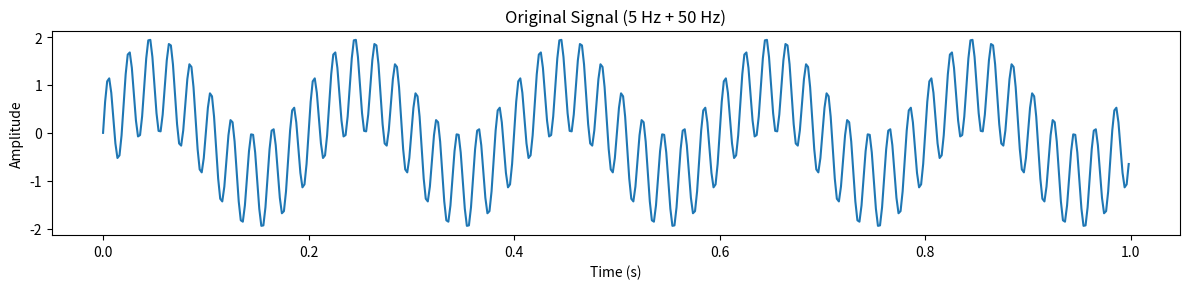
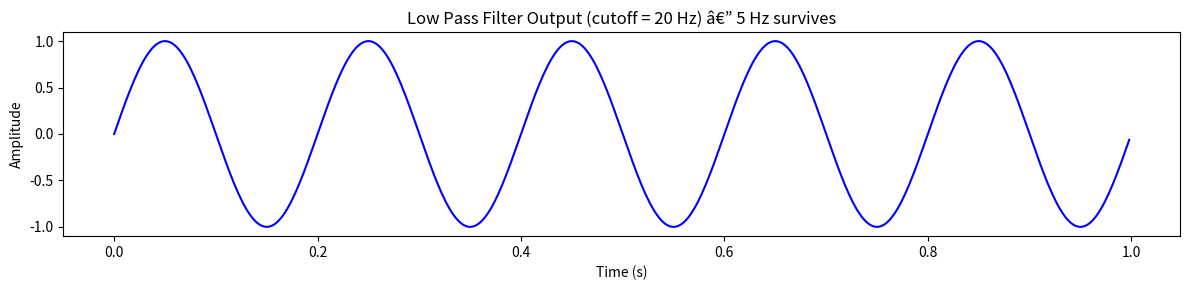
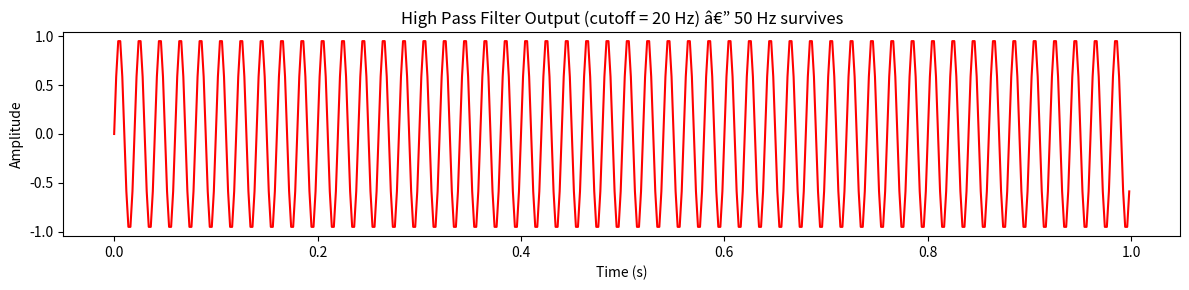
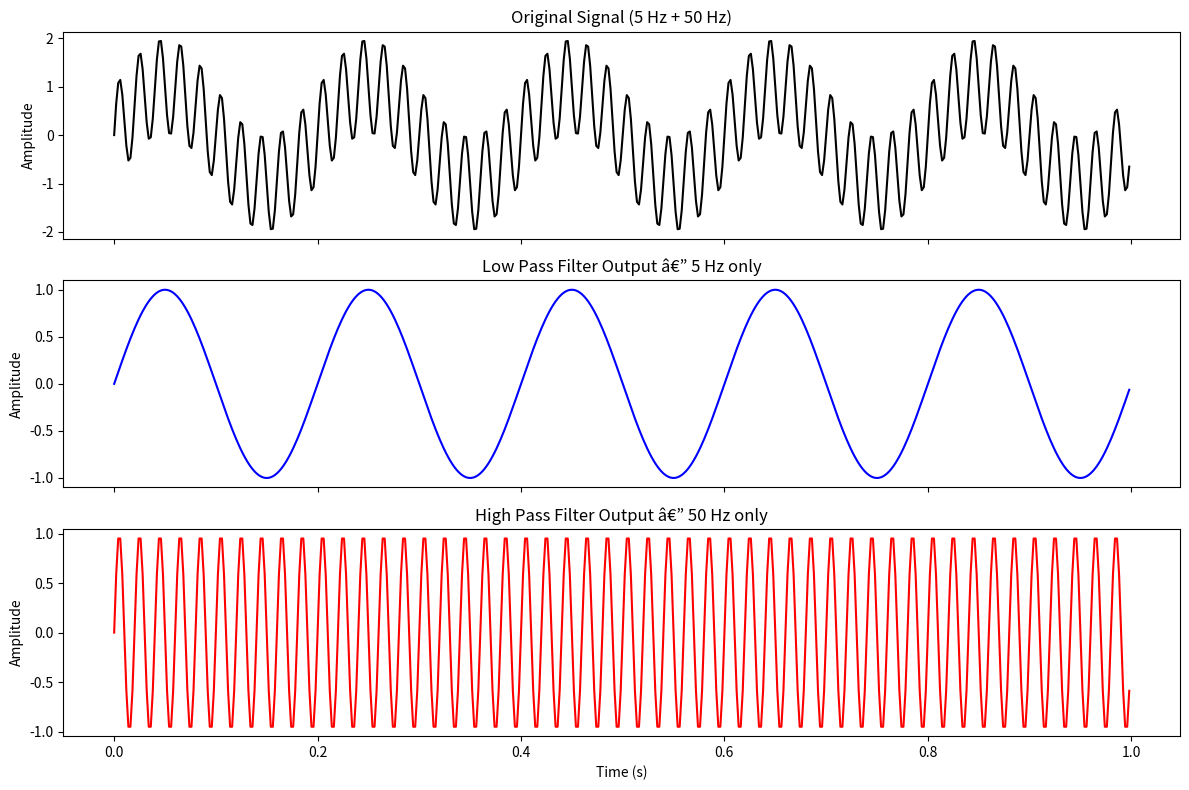
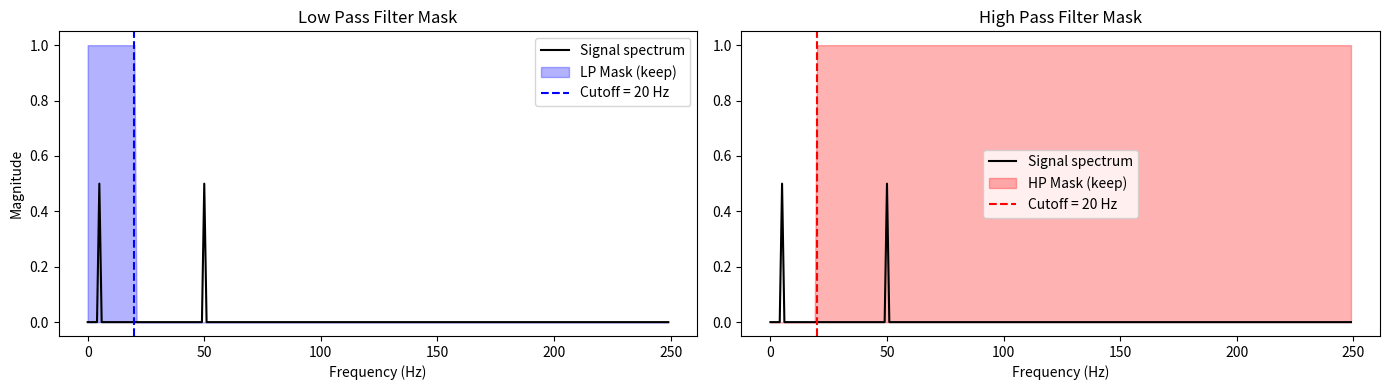

The script that saved these images, in order:
import numpy as np
import matplotlib.pyplot as plt

fs = 500          # sampling frequency (Hz)
T  = 1.0          # signal duration (seconds)
t  = np.arange(0, T, 1/fs)   # time array

low_freq  = 5     # Hz  â€” the "useful" slow signal
high_freq = 50    # Hz  â€” the "noise" fast signal

signal = np.sin(2 * np.pi * low_freq  * t) + \
         np.sin(2 * np.pi * high_freq * t)

plt.figure(figsize=(12, 3))
plt.plot(t, signal)
plt.title("Original Signal (5 Hz + 50 Hz)")
plt.xlabel("Time (s)")
plt.ylabel("Amplitude")
plt.tight_layout()
plt.show()

def low_pass_filter(signal, fs, cutoff_hz):
    """
    Low pass filter using FFT â€” from scratch, non-ideal.
    Keeps frequencies <= cutoff_hz, removes the rest.
    """
    N = len(signal)

    # Step 1: Compute FFT
    fft_vals = np.fft.fft(signal)

    # Step 2: Get the frequency value for each FFT bin
    freqs = np.fft.fftfreq(N, d=1/fs)

    # Step 3: Build mask â€” keep bins where |freq| <= cutoff
    mask = np.abs(freqs) <= cutoff_hz

    # Step 4: Apply mask (zero out high frequencies)
    fft_filtered = fft_vals * mask

    # Step 5: Inverse FFT to get filtered signal back
    filtered_signal = np.fft.ifft(fft_filtered).real

    return filtered_signal


cutoff = 20   # Hz â€” anything above 20 Hz will be removed

lp_output = low_pass_filter(signal, fs, cutoff)

plt.figure(figsize=(12, 3))
plt.plot(t, lp_output, color='blue')
plt.title(f"Low Pass Filter Output (cutoff = {cutoff} Hz) â€” 5 Hz survives")
plt.xlabel("Time (s)")
plt.ylabel("Amplitude")
plt.tight_layout()
plt.show()

def high_pass_filter(signal, fs, cutoff_hz):
    """
    High pass filter using FFT â€” from scratch, non-ideal.
    Keeps frequencies >= cutoff_hz, removes the rest.
    """
    N = len(signal)

    # Step 1: Compute FFT
    fft_vals = np.fft.fft(signal)

    # Step 2: Get frequency for each bin
    freqs = np.fft.fftfreq(N, d=1/fs)

    # Step 3: Build mask â€” keep bins where |freq| >= cutoff
    mask = np.abs(freqs) >= cutoff_hz

    # Step 4: Apply mask (zero out low frequencies)
    fft_filtered = fft_vals * mask

    # Step 5: Inverse FFT
    filtered_signal = np.fft.ifft(fft_filtered).real

    return filtered_signal


cutoff = 20   # Hz â€” anything below 20 Hz will be removed

hp_output = high_pass_filter(signal, fs, cutoff)

plt.figure(figsize=(12, 3))
plt.plot(t, hp_output, color='red')
plt.title(f"High Pass Filter Output (cutoff = {cutoff} Hz) â€” 50 Hz survives")
plt.xlabel("Time (s)")
plt.ylabel("Amplitude")
plt.tight_layout()
plt.show()

fig, axes = plt.subplots(3, 1, figsize=(12, 8), sharex=True)

axes[0].plot(t, signal, color='black')
axes[0].set_title("Original Signal (5 Hz + 50 Hz)")
axes[0].set_ylabel("Amplitude")

axes[1].plot(t, lp_output, color='blue')
axes[1].set_title("Low Pass Filter Output â€” 5 Hz only")
axes[1].set_ylabel("Amplitude")

axes[2].plot(t, hp_output, color='red')
axes[2].set_title("High Pass Filter Output â€” 50 Hz only")
axes[2].set_ylabel("Amplitude")
axes[2].set_xlabel("Time (s)")

plt.tight_layout()
plt.show()

N     = len(signal)
freqs = np.fft.fftfreq(N, d=1/fs)
cutoff = 20

# Magnitude of original FFT
fft_mag = np.abs(np.fft.fft(signal)) / N

# Only show positive frequencies for clarity
pos = freqs >= 0

lp_mask = (np.abs(freqs) <= cutoff).astype(float)
hp_mask = (np.abs(freqs) >= cutoff).astype(float)

fig, axes = plt.subplots(1, 2, figsize=(14, 4))

axes[0].plot(freqs[pos], fft_mag[pos], 'k', label='Signal spectrum')
axes[0].fill_between(freqs[pos], lp_mask[pos], alpha=0.3, color='blue', label='LP Mask (keep)')
axes[0].axvline(cutoff, color='blue', linestyle='--', label=f'Cutoff = {cutoff} Hz')
axes[0].set_title("Low Pass Filter Mask")
axes[0].set_xlabel("Frequency (Hz)")
axes[0].set_ylabel("Magnitude")
axes[0].legend()

axes[1].plot(freqs[pos], fft_mag[pos], 'k', label='Signal spectrum')
axes[1].fill_between(freqs[pos], hp_mask[pos], alpha=0.3, color='red', label='HP Mask (keep)')
axes[1].axvline(cutoff, color='red', linestyle='--', label=f'Cutoff = {cutoff} Hz')
axes[1].set_title("High Pass Filter Mask")
axes[1].set_xlabel("Frequency (Hz)")
axes[1].legend()

plt.tight_layout()
plt.show()
